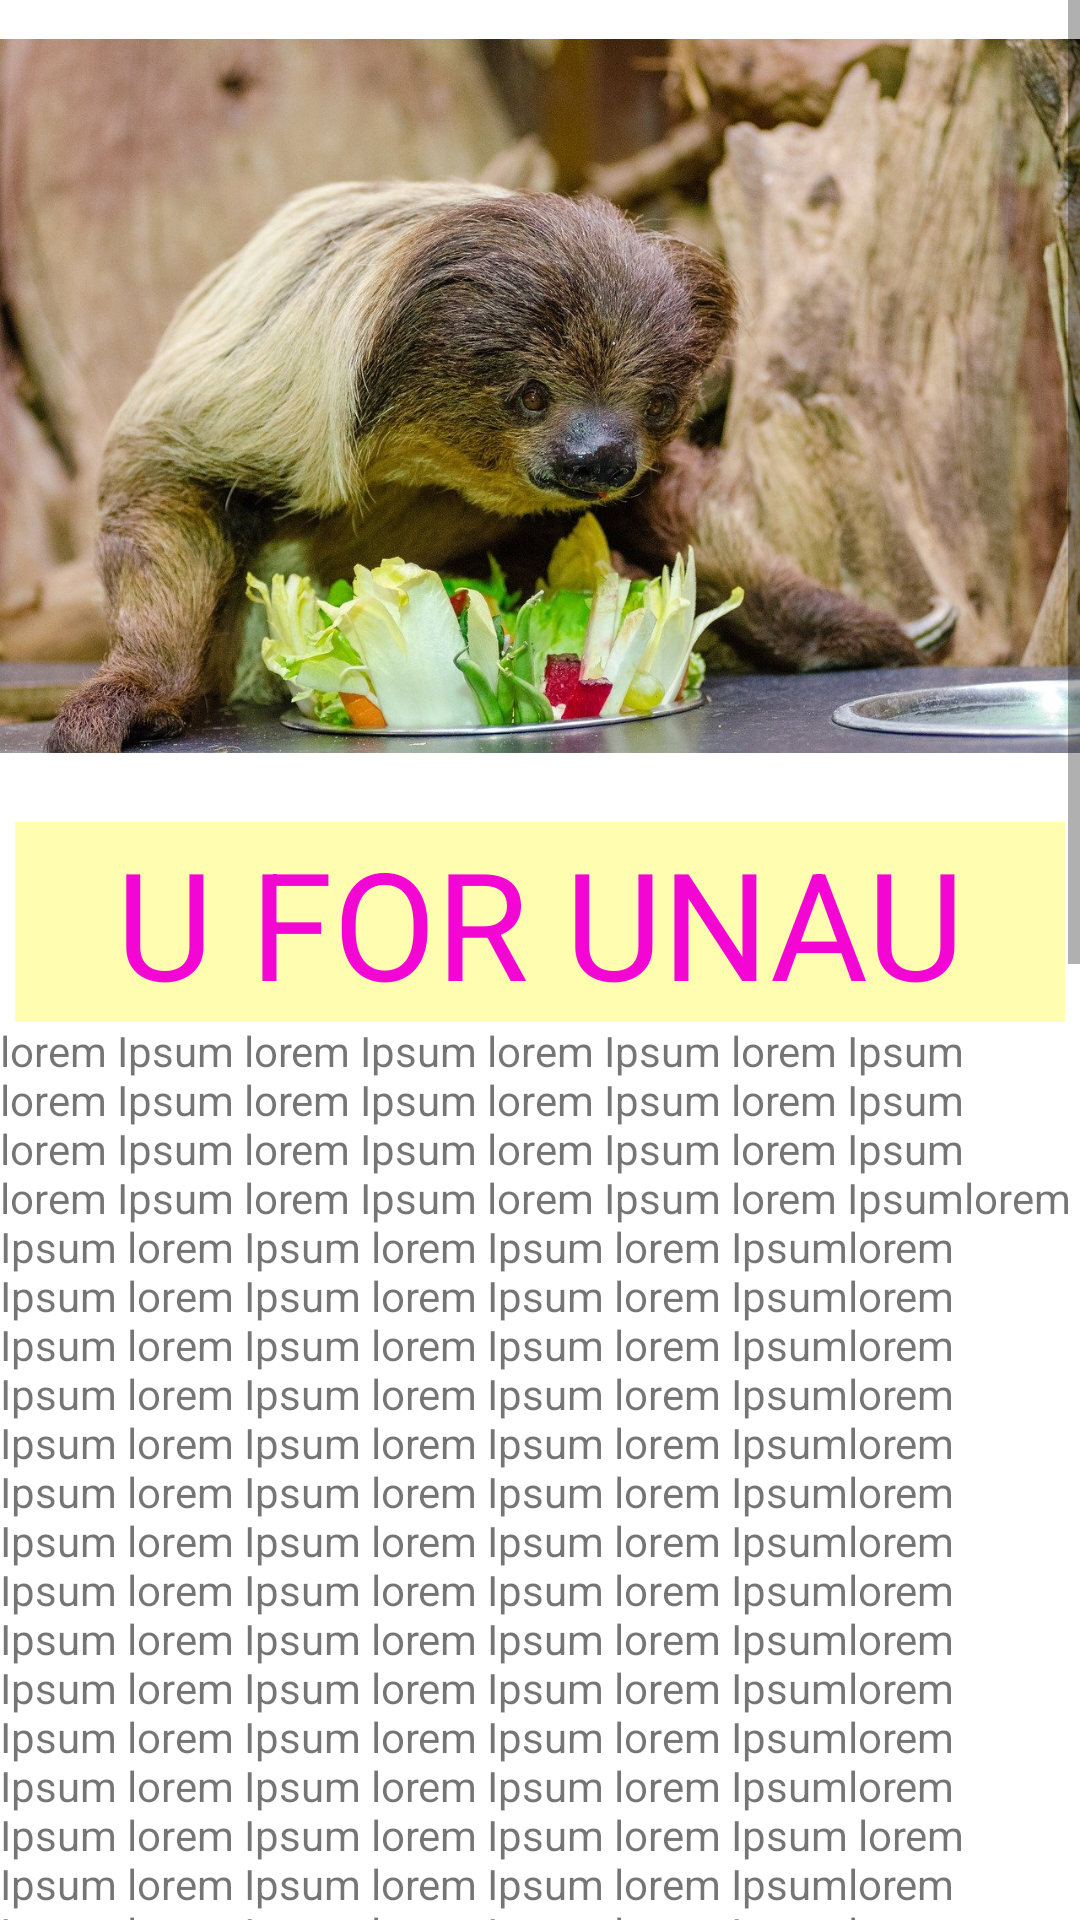

Android layout source for this screen:
<!-- AndroidManifest.xml: application theme Theme.AnimalPedia -->
<!-- res/layout/activity_alphabet_u.xml -->
<?xml version="1.0" encoding="utf-8"?>
<ScrollView xmlns:android="http://schemas.android.com/apk/res/android"
    xmlns:app="http://schemas.android.com/apk/res-auto"
    android:layout_width="match_parent"
    android:layout_height="match_parent">

    <LinearLayout
        android:layout_width="match_parent"
        android:layout_height="wrap_content"
        android:orientation="vertical">


        <ImageView
            android:id="@+id/anaconda"
            android:layout_width="match_parent"
            android:layout_height="264dp"

            app:srcCompat="@drawable/unau" />

        <TextView
            style="@style/heading"
            android:layout_width="match_parent"
            android:text="@string/unknown" />

        <TextView
            android:layout_width="wrap_content"
            android:layout_height="match_parent"
            android:text="@string/detail_of_una" />
    </LinearLayout>
</ScrollView>
<!-- resources referenced by this layout -->
<resources>
  <string name="detail_of_una">lorem Ipsum lorem Ipsum lorem Ipsum lorem Ipsum lorem Ipsum lorem Ipsum lorem Ipsum lorem Ipsum lorem Ipsum lorem Ipsum lorem Ipsum lorem Ipsum lorem Ipsum lorem Ipsum lorem Ipsum lorem Ipsumlorem Ipsum lorem Ipsum lorem Ipsum lorem Ipsumlorem Ipsum lorem Ipsum lorem Ipsum lorem Ipsumlorem Ipsum lorem Ipsum lorem Ipsum lorem Ipsumlorem Ipsum lorem Ipsum lorem Ipsum lorem Ipsumlorem Ipsum lorem Ipsum lorem Ipsum lorem Ipsumlorem Ipsum lorem Ipsum lorem Ipsum lorem Ipsumlorem Ipsum lorem Ipsum lorem Ipsum lorem Ipsumlorem Ipsum lorem Ipsum lorem Ipsum lorem Ipsumlorem Ipsum lorem Ipsum lorem Ipsum lorem Ipsumlorem Ipsum lorem Ipsum lorem Ipsum lorem Ipsumlorem Ipsum lorem Ipsum lorem Ipsum lorem Ipsumlorem Ipsum lorem Ipsum lorem Ipsum lorem Ipsumlorem Ipsum lorem Ipsum lorem Ipsum lorem Ipsum lorem Ipsum lorem Ipsum lorem Ipsum lorem Ipsumlorem Ipsum lorem Ipsum lorem Ipsum lorem Ipsumlorem Ipsum lorem Ipsum lorem Ipsum lorem Ipsumlorem Ipsum lorem Ipsum lorem Ipsum lorem Ipsumlorem Ipsum lorem Ipsum lorem Ipsum lorem Ipsumlorem Ipsum lorem Ipsum lorem Ipsum lorem Ipsumlorem Ipsum lorem Ipsum lorem Ipsum lorem Ipsumlorem Ipsum lorem Ipsum lorem Ipsum lorem Ipsumlorem Ipsum lorem Ipsum lorem Ipsum lorem Ipsumlorem Ipsum lorem Ipsum lorem Ipsum lorem Ipsumlorem Ipsum lorem Ipsum lorem Ipsum lorem Ipsumlorem Ipsum lorem Ipsum lorem Ipsum lorem Ipsumlorem Ipsum lorem Ipsum lorem Ipsum lorem Ipsumlorem Ipsum lorem Ipsum lorem Ipsum lorem Ipsumlorem Ipsum lorem Ipsum lorem Ipsum lorem Ipsumlorem Ipsum lorem Ipsum lorem Ipsum lorem Ipsumlorem Ipsum lorem Ipsum lorem Ipsum lorem Ipsumlorem Ipsum lorem Ipsum lorem Ipsum lorem Ipsumlorem Ipsum lorem Ipsum lorem Ipsum lorem Ipsumlorem Ipsum lorem Ipsum lorem Ipsum lorem Ipsumlorem Ipsum lorem Ipsum lorem Ipsum lorem Ipsumlorem Ipsum lorem Ipsum lorem Ipsum lorem Ipsumlorem Ipsum lorem Ipsum lorem Ipsum lorem Ipsumlorem Ipsum lorem Ipsum lorem Ipsum lorem Ipsumlorem Ipsum lorem Ipsum lorem Ipsum lorem Ipsumlorem Ipsum lorem Ipsum lorem Ipsum lorem Ipsumlorem Ipsum lorem Ipsum lorem Ipsum lorem Ipsumlorem Ipsum lorem Ipsum lorem Ipsum lorem Ipsumlorem Ipsum lorem Ipsum lorem Ipsum lorem Ipsumlorem Ipsum lorem Ipsum lorem Ipsum lorem Ipsumlorem Ipsum lorem Ipsum lorem Ipsum lorem Ipsumlorem Ipsum lorem Ipsum lorem Ipsum lorem Ipsumlorem Ipsum lorem Ipsum lorem Ipsum lorem Ipsumlorem Ipsum lorem Ipsum lorem Ipsum lorem Ipsumlorem Ipsum lorem Ipsum lorem Ipsum lorem Ipsumlorem Ipsum lorem Ipsum lorem Ipsum lorem Ipsumlorem Ipsum lorem Ipsum lorem Ipsum lorem Ipsumlorem Ipsum lorem Ipsum lorem Ipsum lorem Ipsumlorem Ipsum lorem Ipsum lorem Ipsum lorem Ipsumlorem Ipsum lorem Ipsum lorem Ipsum lorem Ipsum</string>
  <string name="unknown">U FOR UNAU</string>
  <style name="heading">
          <item name="android:layout_height">wrap_content</item>
          <item name="android:layout_width">match_parent</item>
          <item name="android:layout_marginLeft">5dp</item>
          <item name="android:layout_marginTop">10dp</item>
          <item name="android:layout_marginRight">5dp</item>
          <item name="android:textSize">50sp</item>
          <item name="android:textColor">#F306D3</item>
          <item name="android:gravity">center</item>
          <item name="android:background">#FFFDAF</item>
      </style>
  <color name="purple_500">#FF6200EE</color>
  <color name="purple_700">#FF3700B3</color>
  <color name="white">#FFFFFFFF</color>
  <color name="teal_200">#FF03DAC5</color>
  <color name="teal_700">#FF018786</color>
  <color name="black">#FF000000</color>
</resources>
